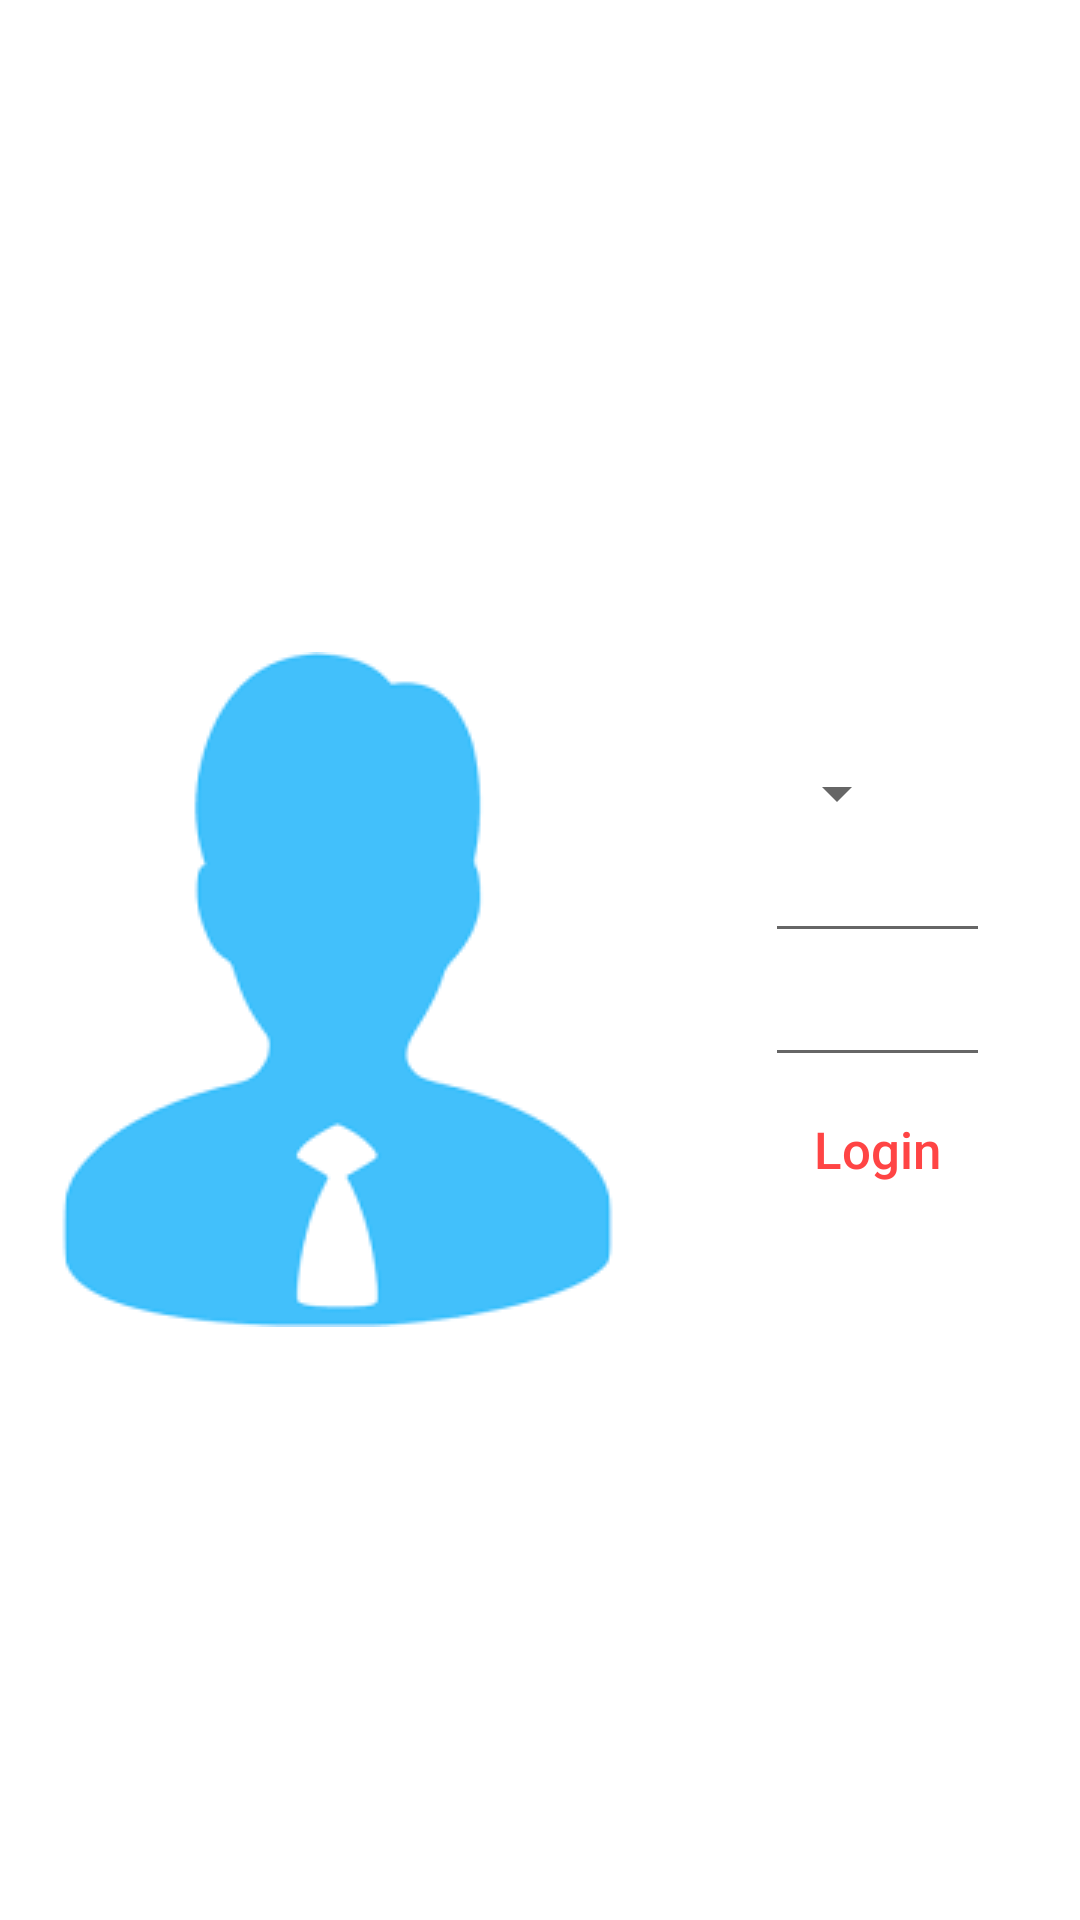

This screen was rendered from an Android layout file. Write that file and the resources it references.
<!-- AndroidManifest.xml: application theme AppTheme -->
<!-- res/layout/master_login_activity.xml -->
<?xml version="1.0" encoding="utf-8"?>
<RelativeLayout
    xmlns:android="http://schemas.android.com/apk/res/android"
    android:layout_width="match_parent"
    android:layout_height="match_parent"
    android:background="@android:color/white">

    <ScrollView
        android:layout_width="match_parent"
        android:layout_height="match_parent">

        <RelativeLayout
            android:layout_width="match_parent"
            android:layout_height="wrap_content"
            android:layout_gravity="center"
            android:gravity="center">

            <ImageView
                android:layout_width="wrap_content"
                android:layout_height="wrap_content"
                android:src="@drawable/admin"
                android:layout_centerHorizontal="true"
                android:layout_marginTop="20dp"
                android:id="@+id/login_picture"
                android:layout_alignParentStart="true"
                android:layout_alignParentLeft="true"/>

            <LinearLayout
                android:layout_width="wrap_content"
                android:layout_height="wrap_content"
                android:orientation="vertical"
                android:layout_toRightOf="@+id/login_picture"
                android:layout_toEndOf="@+id/login_picture"
                android:layout_centerInParent="true"
                android:gravity="center"
                android:layout_margin="30dp">

                <Spinner
                    android:layout_width="wrap_content"
                    android:layout_height="wrap_content"
                    android:id="@+id/login_as"
                    android:layout_marginTop="20dp"
                    android:layout_gravity="start" />

                <EditText
                    android:layout_width="wrap_content"
                    android:inputType="text"
                    android:minWidth="200dp"
                    android:layout_height="wrap_content"
                    android:id="@+id/username"
                    android:hint="Username"
                    android:textColorHint="#90FFFFFF"
                    android:textColor="@android:color/holo_red_light"/>

                <EditText
                    android:layout_width="wrap_content"
                    android:inputType="textPassword"
                    android:minWidth="200dp"
                    android:layout_height="wrap_content"
                    android:id="@+id/password"
                    android:hint="Password"
                    android:textColor="@android:color/holo_red_light"
                    android:textColorHint="#90FFFFFF"/>

                <Button
                    android:layout_width="wrap_content"
                    android:layout_height="wrap_content"
                    android:id="@+id/login"
                    android:text="Login"
                    android:textAllCaps="false"
                    android:background="@null"
                    android:textSize="17sp"
                    android:textColor="@android:color/holo_red_light"
                    android:layout_gravity="center"/>

            </LinearLayout>

        </RelativeLayout>

    </ScrollView>

</RelativeLayout>
<!-- resources referenced by this layout -->
<resources>
  <!-- drawable admin: png bitmap (drawable, 2482 bytes) -->
  <style name="AppTheme" parent="Theme.AppCompat.Light.DarkActionBar">
          
          <item name="colorPrimary">@color/colorPrimary</item>
          <item name="colorPrimaryDark">@color/colorPrimaryDark</item>
          <item name="colorAccent">@color/colorAccent</item>
      </style>
  <color name="colorPrimary">#f47a83</color>
  <color name="colorPrimaryDark">#f5979d</color>
  <color name="colorAccent">#f96661</color>
</resources>
